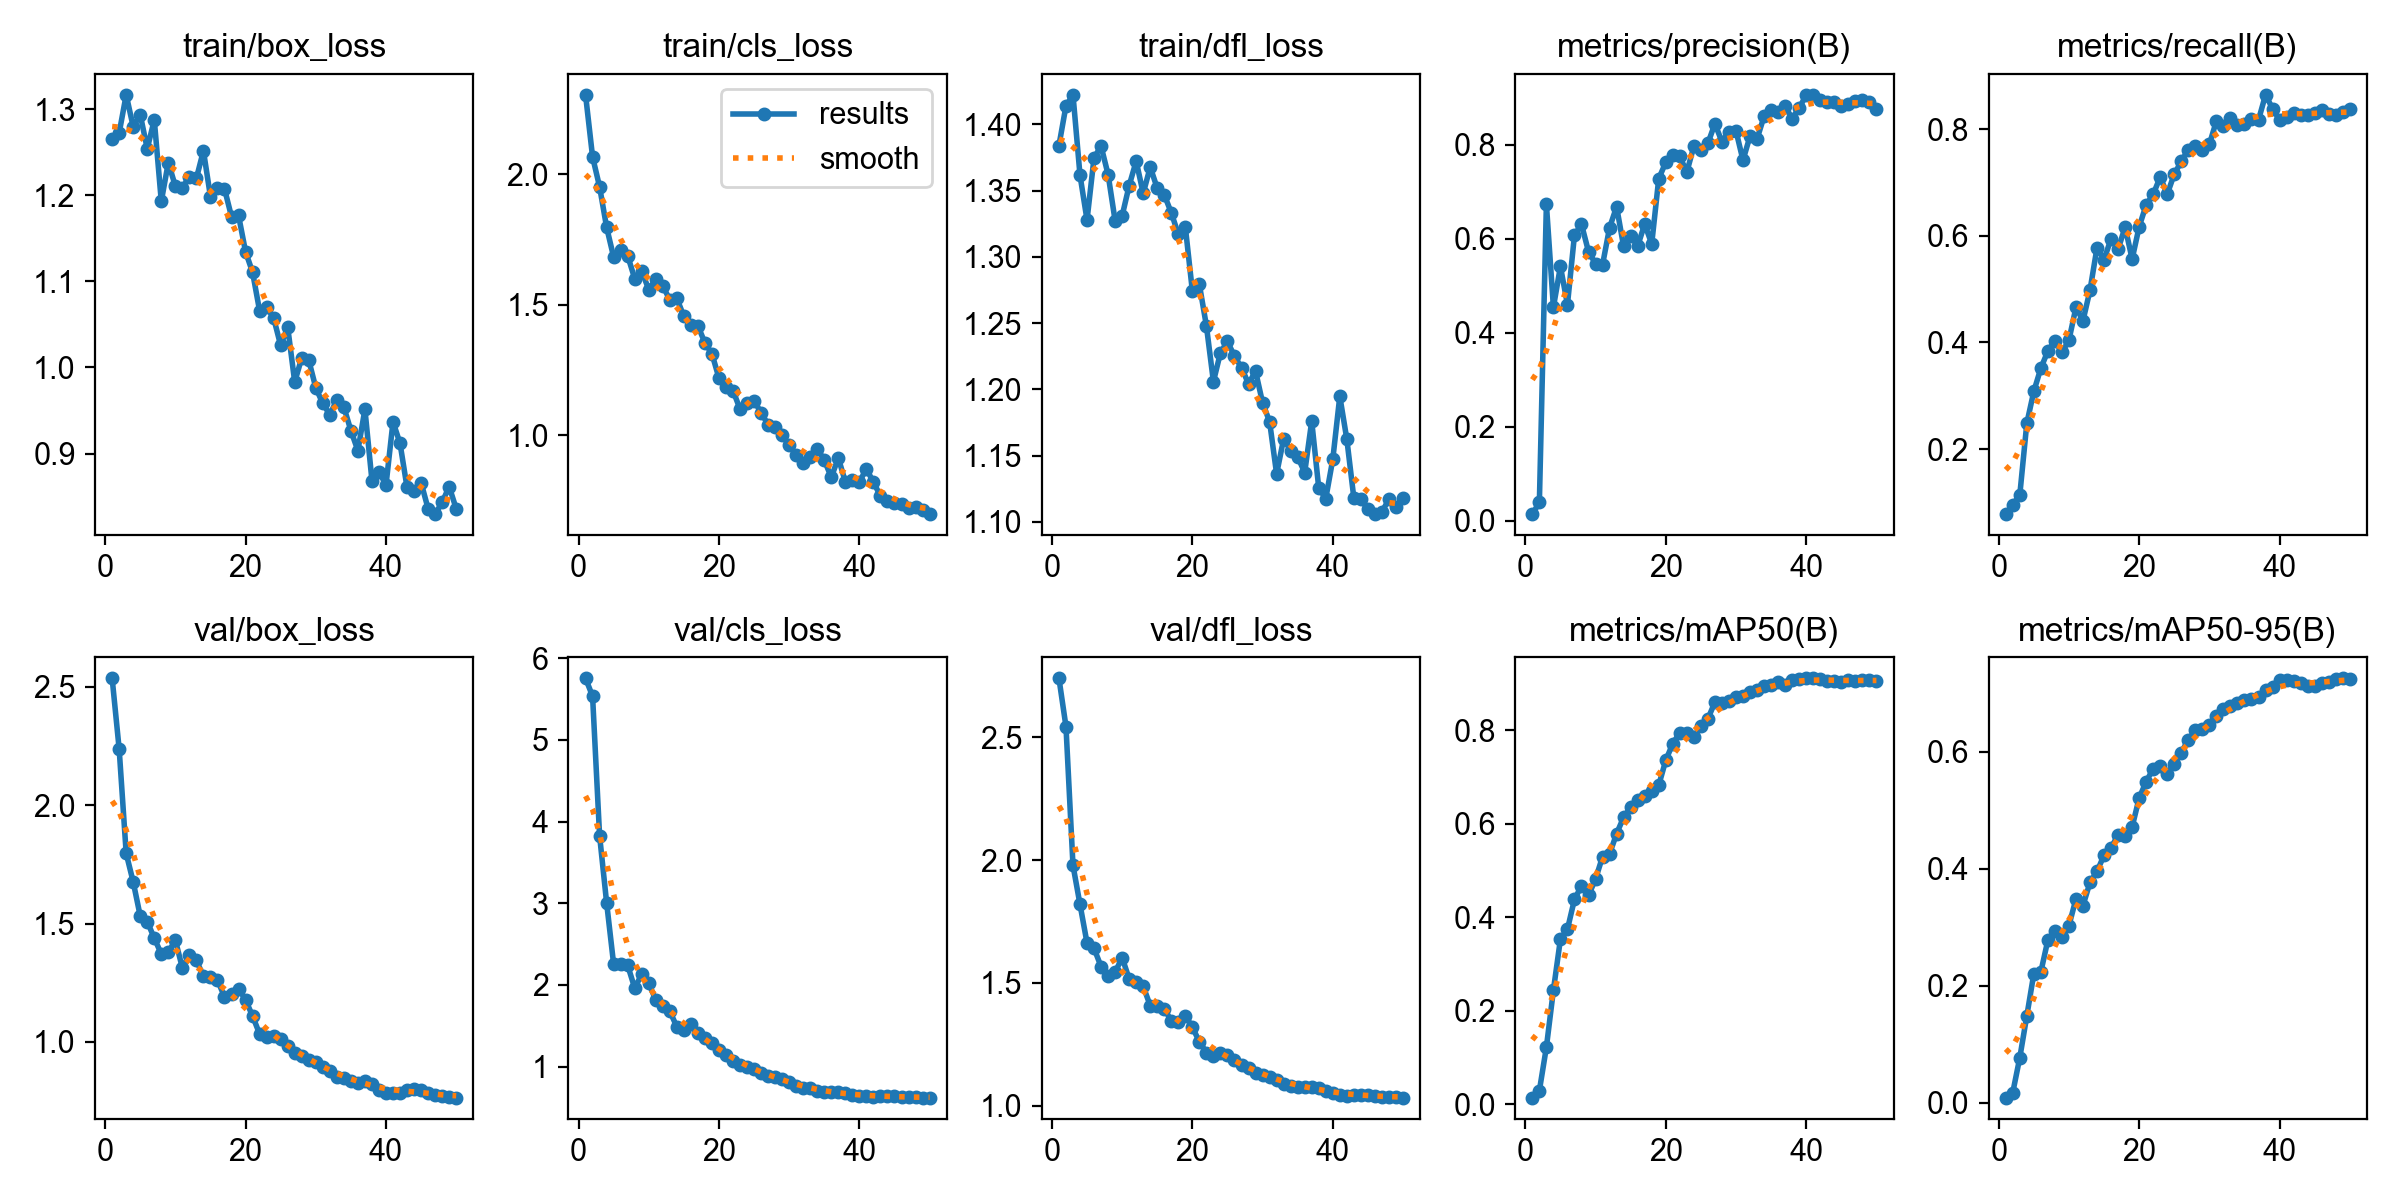

The data file committed next to this chart (first rows):
epoch, time, train/box_loss, train/cls_loss, train/dfl_loss, metrics/precision(B), metrics/recall(B), metrics/mAP50(B), metrics/mAP50-95(B), val/box_loss, val/cls_loss, val/dfl_loss, lr/pg0, lr/pg1, lr/pg2
1, 139.9, 1.266, 2.305, 1.384, 0.01378, 0.07796, 0.01421, 0.009, 2.537, 5.755, 2.739, 0.00011, 0.00011, 0.08911
2, 272.8, 1.272, 2.067, 1.414, 0.0386, 0.09579, 0.02895, 0.01764, 2.238, 5.537, 2.543, 0.0002298, 0.0002298, 0.07723
3, 407.4, 1.317, 1.952, 1.422, 0.6734, 0.1138, 0.1221, 0.0772, 1.797, 3.828, 1.978, 0.0003486, 0.0003486, 0.06535
4, 541.1, 1.279, 1.798, 1.362, 0.4541, 0.2483, 0.2442, 0.1485, 1.676, 3.007, 1.819, 0.0004659, 0.0004659, 0.05347
5, 680.5, 1.294, 1.683, 1.328, 0.5408, 0.3085, 0.3534, 0.2207, 1.532, 2.254, 1.663, 0.0005808, 0.0005808, 0.04158
6, 811.2, 1.254, 1.712, 1.375, 0.4596, 0.3516, 0.3746, 0.2237, 1.509, 2.258, 1.641, 0.0006928, 0.0006928, 0.02969
7, 945.9, 1.288, 1.688, 1.384, 0.6075, 0.384, 0.4386, 0.2781, 1.439, 2.24, 1.567, 0.0008011, 0.0008011, 0.0178
8, 1082, 1.193, 1.601, 1.362, 0.6305, 0.4034, 0.4674, 0.2939, 1.372, 1.962, 1.529, 0.0009052, 0.0009052, 0.005905
9, 1224, 1.238, 1.629, 1.327, 0.5723, 0.3813, 0.447, 0.2829, 1.379, 2.129, 1.544, 0.0009388, 0.0009388, 0.0009388
10, 1361, 1.211, 1.559, 1.331, 0.5466, 0.4043, 0.4821, 0.3028, 1.431, 2.019, 1.603, 0.0009229, 0.0009229, 0.0009229
11, 1498, 1.209, 1.6, 1.354, 0.5447, 0.4659, 0.5299, 0.3483, 1.313, 1.818, 1.517, 0.0009055, 0.0009055, 0.0009055
12, 1632, 1.221, 1.573, 1.372, 0.6234, 0.4408, 0.5358, 0.337, 1.367, 1.748, 1.505, 0.0008864, 0.0008864, 0.0008864
13, 1776, 1.22, 1.52, 1.348, 0.6679, 0.4981, 0.579, 0.3766, 1.345, 1.679, 1.487, 0.0008658, 0.0008658, 0.0008658
14, 1919, 1.252, 1.525, 1.368, 0.5834, 0.5781, 0.6143, 0.3954, 1.277, 1.487, 1.408, 0.0008439, 0.0008439, 0.0008439
15, 2058, 1.198, 1.456, 1.352, 0.606, 0.5554, 0.6354, 0.423, 1.275, 1.447, 1.408, 0.0008205, 0.0008205, 0.0008205
16, 2199, 1.209, 1.423, 1.347, 0.584, 0.5948, 0.6512, 0.4359, 1.261, 1.518, 1.395, 0.000796, 0.000796, 0.000796
17, 2341, 1.207, 1.42, 1.333, 0.631, 0.5747, 0.6607, 0.4575, 1.191, 1.41, 1.347, 0.0007702, 0.0007702, 0.0007702
18, 2495, 1.175, 1.354, 1.317, 0.5888, 0.6166, 0.6707, 0.455, 1.201, 1.345, 1.343, 0.0007435, 0.0007435, 0.0007435
19, 2638, 1.177, 1.313, 1.323, 0.7275, 0.5565, 0.6827, 0.4712, 1.226, 1.283, 1.367, 0.0007158, 0.0007158, 0.0007158
20, 2784, 1.134, 1.22, 1.274, 0.7624, 0.6171, 0.736, 0.5208, 1.178, 1.198, 1.32, 0.0006872, 0.0006872, 0.0006872
21, 2936, 1.111, 1.187, 1.279, 0.7785, 0.6582, 0.7721, 0.5487, 1.11, 1.136, 1.261, 0.000658, 0.000658, 0.000658
22, 3080, 1.066, 1.172, 1.248, 0.7748, 0.678, 0.7953, 0.5708, 1.034, 1.064, 1.217, 0.0006281, 0.0006281, 0.0006281
23, 3221, 1.07, 1.101, 1.206, 0.7415, 0.7105, 0.7952, 0.5746, 1.019, 1.02, 1.205, 0.0005978, 0.0005978, 0.0005978
24, 3362, 1.058, 1.123, 1.228, 0.7964, 0.6783, 0.7857, 0.5624, 1.024, 0.9944, 1.216, 0.000567, 0.000567, 0.000567
25, 3500, 1.026, 1.133, 1.236, 0.7884, 0.7159, 0.8103, 0.5794, 1.015, 0.9682, 1.208, 0.0005361, 0.0005361, 0.0005361
26, 3648, 1.047, 1.087, 1.225, 0.8028, 0.7396, 0.8247, 0.5982, 0.9831, 0.9202, 1.187, 0.000505, 0.000505, 0.000505
27, 3792, 0.9833, 1.041, 1.216, 0.8446, 0.7621, 0.8607, 0.6206, 0.955, 0.8856, 1.166, 0.0004739, 0.0004739, 0.0004739
28, 3936, 1.011, 1.032, 1.204, 0.8063, 0.7694, 0.859, 0.6361, 0.9397, 0.8707, 1.153, 0.000443, 0.000443, 0.000443
29, 4078, 1.009, 1.001, 1.214, 0.8271, 0.7617, 0.8636, 0.6382, 0.9232, 0.8425, 1.134, 0.0004122, 0.0004122, 0.0004122
30, 4220, 0.9765, 0.9622, 1.19, 0.8296, 0.7717, 0.8711, 0.6459, 0.917, 0.8057, 1.126, 0.0003819, 0.0003819, 0.0003819
31, 4365, 0.9582, 0.9264, 1.176, 0.7668, 0.8156, 0.8734, 0.6611, 0.8931, 0.7626, 1.116, 0.000352, 0.000352, 0.000352
32, 4505, 0.9453, 0.8948, 1.136, 0.8182, 0.8062, 0.8813, 0.6725, 0.8777, 0.7394, 1.107, 0.0003228, 0.0003228, 0.0003228
33, 4646, 0.9623, 0.9174, 1.163, 0.8121, 0.8214, 0.8866, 0.6786, 0.8537, 0.732, 1.089, 0.0002942, 0.0002942, 0.0002942
34, 4781, 0.9541, 0.9488, 1.154, 0.8601, 0.8076, 0.8944, 0.6832, 0.8459, 0.7053, 1.082, 0.0002665, 0.0002665, 0.0002665
35, 4922, 0.9268, 0.9058, 1.149, 0.8738, 0.8106, 0.8967, 0.6886, 0.8361, 0.6841, 1.078, 0.0002398, 0.0002398, 0.0002398
36, 5058, 0.9035, 0.8398, 1.137, 0.8694, 0.8199, 0.9038, 0.6896, 0.8284, 0.6828, 1.077, 0.000214, 0.000214, 0.000214
37, 5206, 0.9515, 0.9137, 1.176, 0.8827, 0.8175, 0.8969, 0.6929, 0.8351, 0.6825, 1.078, 0.0001895, 0.0001895, 0.0001895
38, 5350, 0.8688, 0.8227, 1.126, 0.8548, 0.8647, 0.9089, 0.7044, 0.8226, 0.6714, 1.072, 0.0001661, 0.0001661, 0.0001661
39, 5487, 0.8792, 0.8292, 1.118, 0.8786, 0.8387, 0.9092, 0.71, 0.7972, 0.6545, 1.059, 0.0001442, 0.0001442, 0.0001442
40, 5627, 0.8633, 0.822, 1.147, 0.9048, 0.8176, 0.9116, 0.7227, 0.7862, 0.6428, 1.052, 0.0001236, 0.0001236, 0.0001236
41, 5772, 0.9369, 0.8725, 1.195, 0.9061, 0.8225, 0.9114, 0.7229, 0.7827, 0.6382, 1.045, 0.0001045, 0.0001045, 0.0001045
42, 5915, 0.912, 0.8205, 1.162, 0.8957, 0.8299, 0.9107, 0.7201, 0.7849, 0.6316, 1.042, 8.70577e-05, 8.70577e-05, 8.70577e-05
43, 6959, 0.8607, 0.7686, 1.118, 0.8907, 0.8265, 0.9065, 0.7175, 0.7961, 0.635, 1.044, 7.12282e-05, 7.12282e-05, 7.12282e-05
44, 7094, 0.8566, 0.7499, 1.117, 0.8899, 0.8277, 0.9059, 0.7121, 0.8021, 0.6379, 1.046, 5.71106e-05, 5.71106e-05, 5.71106e-05
45, 7845, 0.8663, 0.7406, 1.11, 0.8829, 0.8304, 0.9046, 0.7118, 0.7963, 0.6361, 1.045, 4.47606e-05, 4.47606e-05, 4.47606e-05
46, 7974, 0.8361, 0.7375, 1.106, 0.8869, 0.8369, 0.9073, 0.7165, 0.7861, 0.6302, 1.041, 3.4227e-05, 3.4227e-05, 3.4227e-05
47, 8103, 0.8298, 0.7216, 1.108, 0.893, 0.8285, 0.9066, 0.7193, 0.7758, 0.6233, 1.037, 2.55513e-05, 2.55513e-05, 2.55513e-05
48, 8233, 0.8435, 0.7272, 1.117, 0.8952, 0.8276, 0.9072, 0.7241, 0.7702, 0.6216, 1.035, 1.87678e-05, 1.87678e-05, 1.87678e-05
49, 8363, 0.8617, 0.7157, 1.111, 0.8916, 0.8318, 0.9077, 0.7251, 0.7669, 0.6207, 1.034, 1.39032e-05, 1.39032e-05, 1.39032e-05
50, 8491, 0.8361, 0.6988, 1.118, 0.8769, 0.8375, 0.9068, 0.7247, 0.765, 0.6198, 1.034, 1.09768e-05, 1.09768e-05, 1.09768e-05
